Run: headless pygame with SDL's dummy video driver; simulated clock (each Clock.tick advances the game by its frame time, no real sleeping); random seed 0; keys injected as events and as key.get_pressed() state; mouse plan: one left click at the window centre at the start of phase 2, then a move to the lower-right quarter at the start of phase 3.
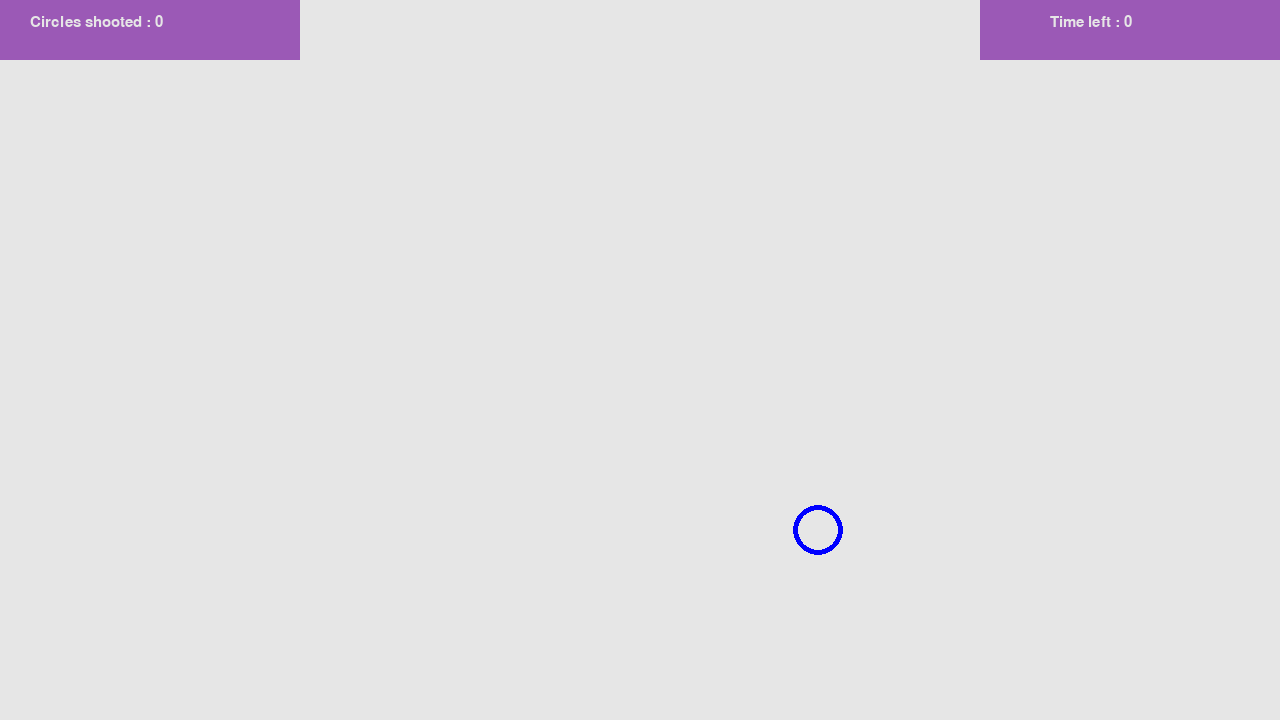
Frame 1 of 4 · flips 1–60 · no input
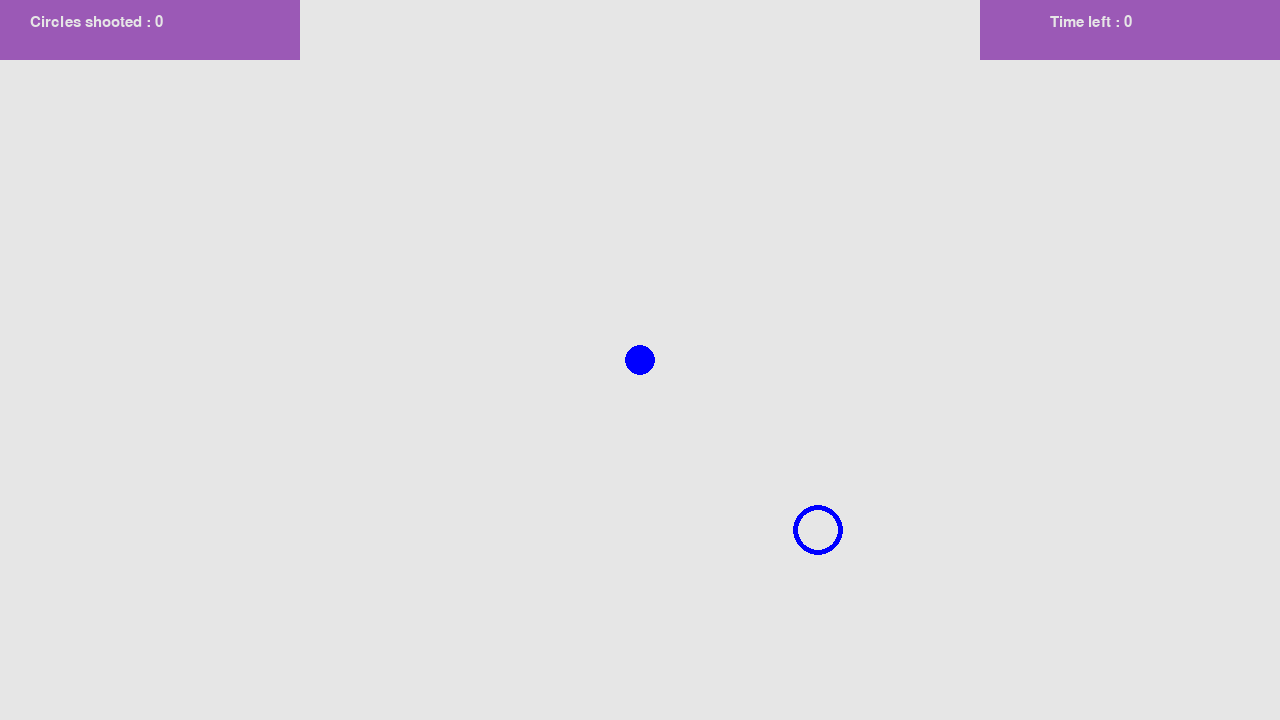
Frame 2 of 4 · flips 61–180 · clicked the window centre · tapped SPACE, RETURN · held RIGHT (→), D
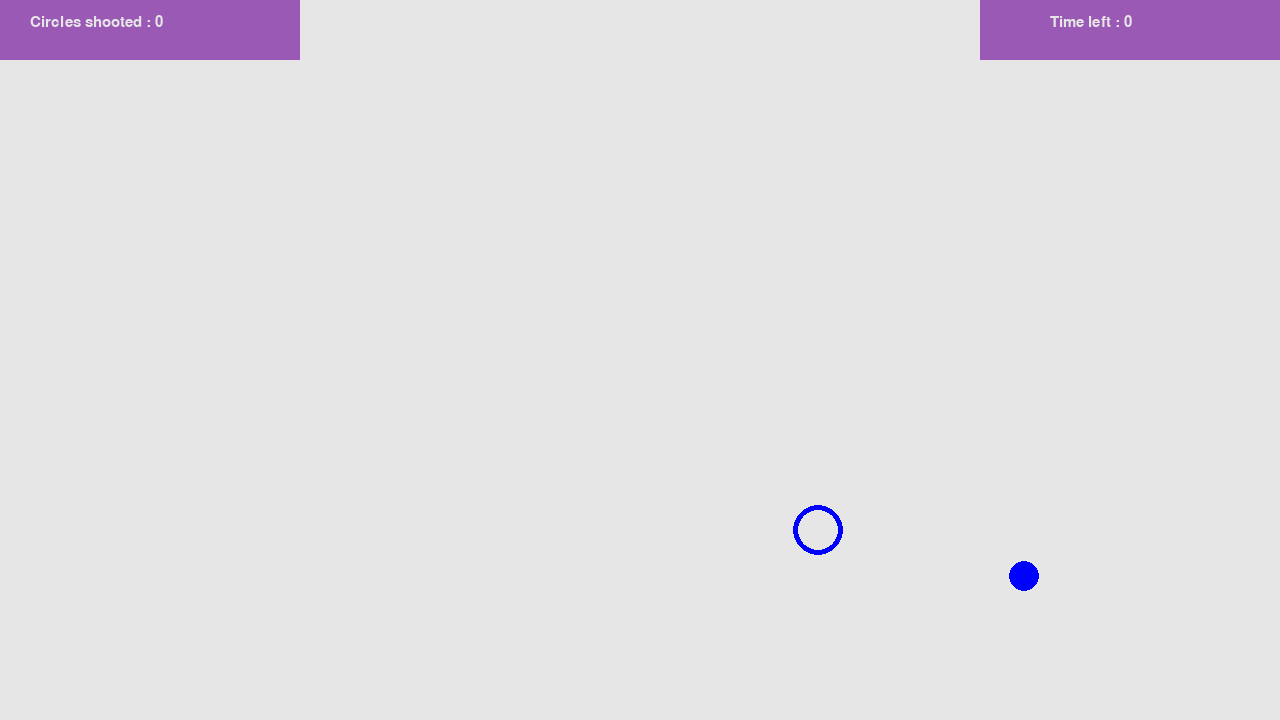
Frame 3 of 4 · flips 181–300 · moved the mouse to the lower-right quarter · held DOWN (↓), S
Frame 4 of 4 · flips 301–420 · held LEFT (←), A, UP (↑), W · screen unchanged from frame 3, image omitted

The pygame program that drew these frames:

# -------------- Package + Init -----------------
import random
import pygame , sys
pygame.init()

# -------------- Settings -----------------


width = 1280
height = 720
screen = pygame.display.set_mode((width,height))
pygame.display.set_caption('Snipur')
pygame.mouse.set_visible(False)
clock = pygame.time.Clock()

margin = 100
lowerMargin = 100
score = 0
timeLeft = 0

font = pygame.font.SysFont("Consolas", 23)

pygame.time.set_timer(pygame.USEREVENT, 3000)


#COLORS
blue = (0,0,255)
red = (255,0,0)
white = (230, 230, 230)
lightGreen = (25, 111, 61)
purple = (155, 89, 182)


# Circles values
radiuscrosshair = 15
radiuscircles = 25

max_tps = 60.0
game_over = False

# -------------- Classes  -----------------
class Circle:
    def __init__(self):
         self.x = random.randint(30,1250)
         self.y = random.randint(100,690)
         self.radius = radiuscircles
         self.color = random.choice([blue,red,purple,lightGreen,])

    def draw(self):
          pygame.draw.circle(screen, self.color, (self.x, self.y), self.radius, 5)

    def hit(self):
          global score
          pos = pygame.mouse.get_pos()

          if hitCircle(self.x, self.y,pos):
            score += 1
            self.reset()

    def reset(self): 
         self.x = random.randint(30,1250)
         self.y = random.randint(100,690)
         self.radius = radiuscircles
         self.color = random.choice([blue,red,purple,lightGreen,])
    
    
circles = []
noCircles = 1

for i in range(noCircles):
    obj = Circle()
    circles.append(obj)

def hitCircle(x,y,pos):
    if (x - radiuscircles/2 <= pos[0] <= x + radiuscircles/2) and (y - radiuscircles/2 <= pos[1] <= y + radiuscircles/2): 
        return True
    else:
        return False

def pointer():
  pos = pygame.mouse.get_pos()
  r = 25
  l = 20
  color = blue
  for i in range(noCircles):
    if hitCircle(circles[i].x  , circles[i].y, pos ):
      color = red
  pygame.draw.circle(screen, color,  (pos[0] , pos[1]), radiuscrosshair, 0 )

def upperBar():
    pygame.draw.rect(screen, purple, (0,0, 300, 60))
    pygame.draw.rect(screen, purple, (980,0, 300, 60))

def scoreShow():
    scoreText = font.render("Circles shooted : " + str(score), True, white)
    screen.blit(scoreText, (30, 15))
    timeLimit = font.render("Time left : " + str(timeLeft), True, white)
    screen.blit(timeLimit, (1050, 15))

def close():
    pygame.quit()
    sys.exit()

def game():
    global score
    loop = True

    while loop:
        for event in pygame.event.get():
            if event.type == pygame.QUIT:
                close()
            if event.type == pygame.KEYDOWN:
                if event.key == pygame.K_q:
                    close()
                if event.key == pygame.K_r:
                    score = 0
                    game()

            if event.type == pygame.MOUSEBUTTONDOWN:
                for i in range(noCircles):
                    circles[i].hit()

        screen.fill(white)
        
        for i in range(noCircles):
            circles[i].draw()

        pointer()
        
        
        upperBar()
        scoreShow()
        pygame.display.update()
        clock.tick(60)

game()
